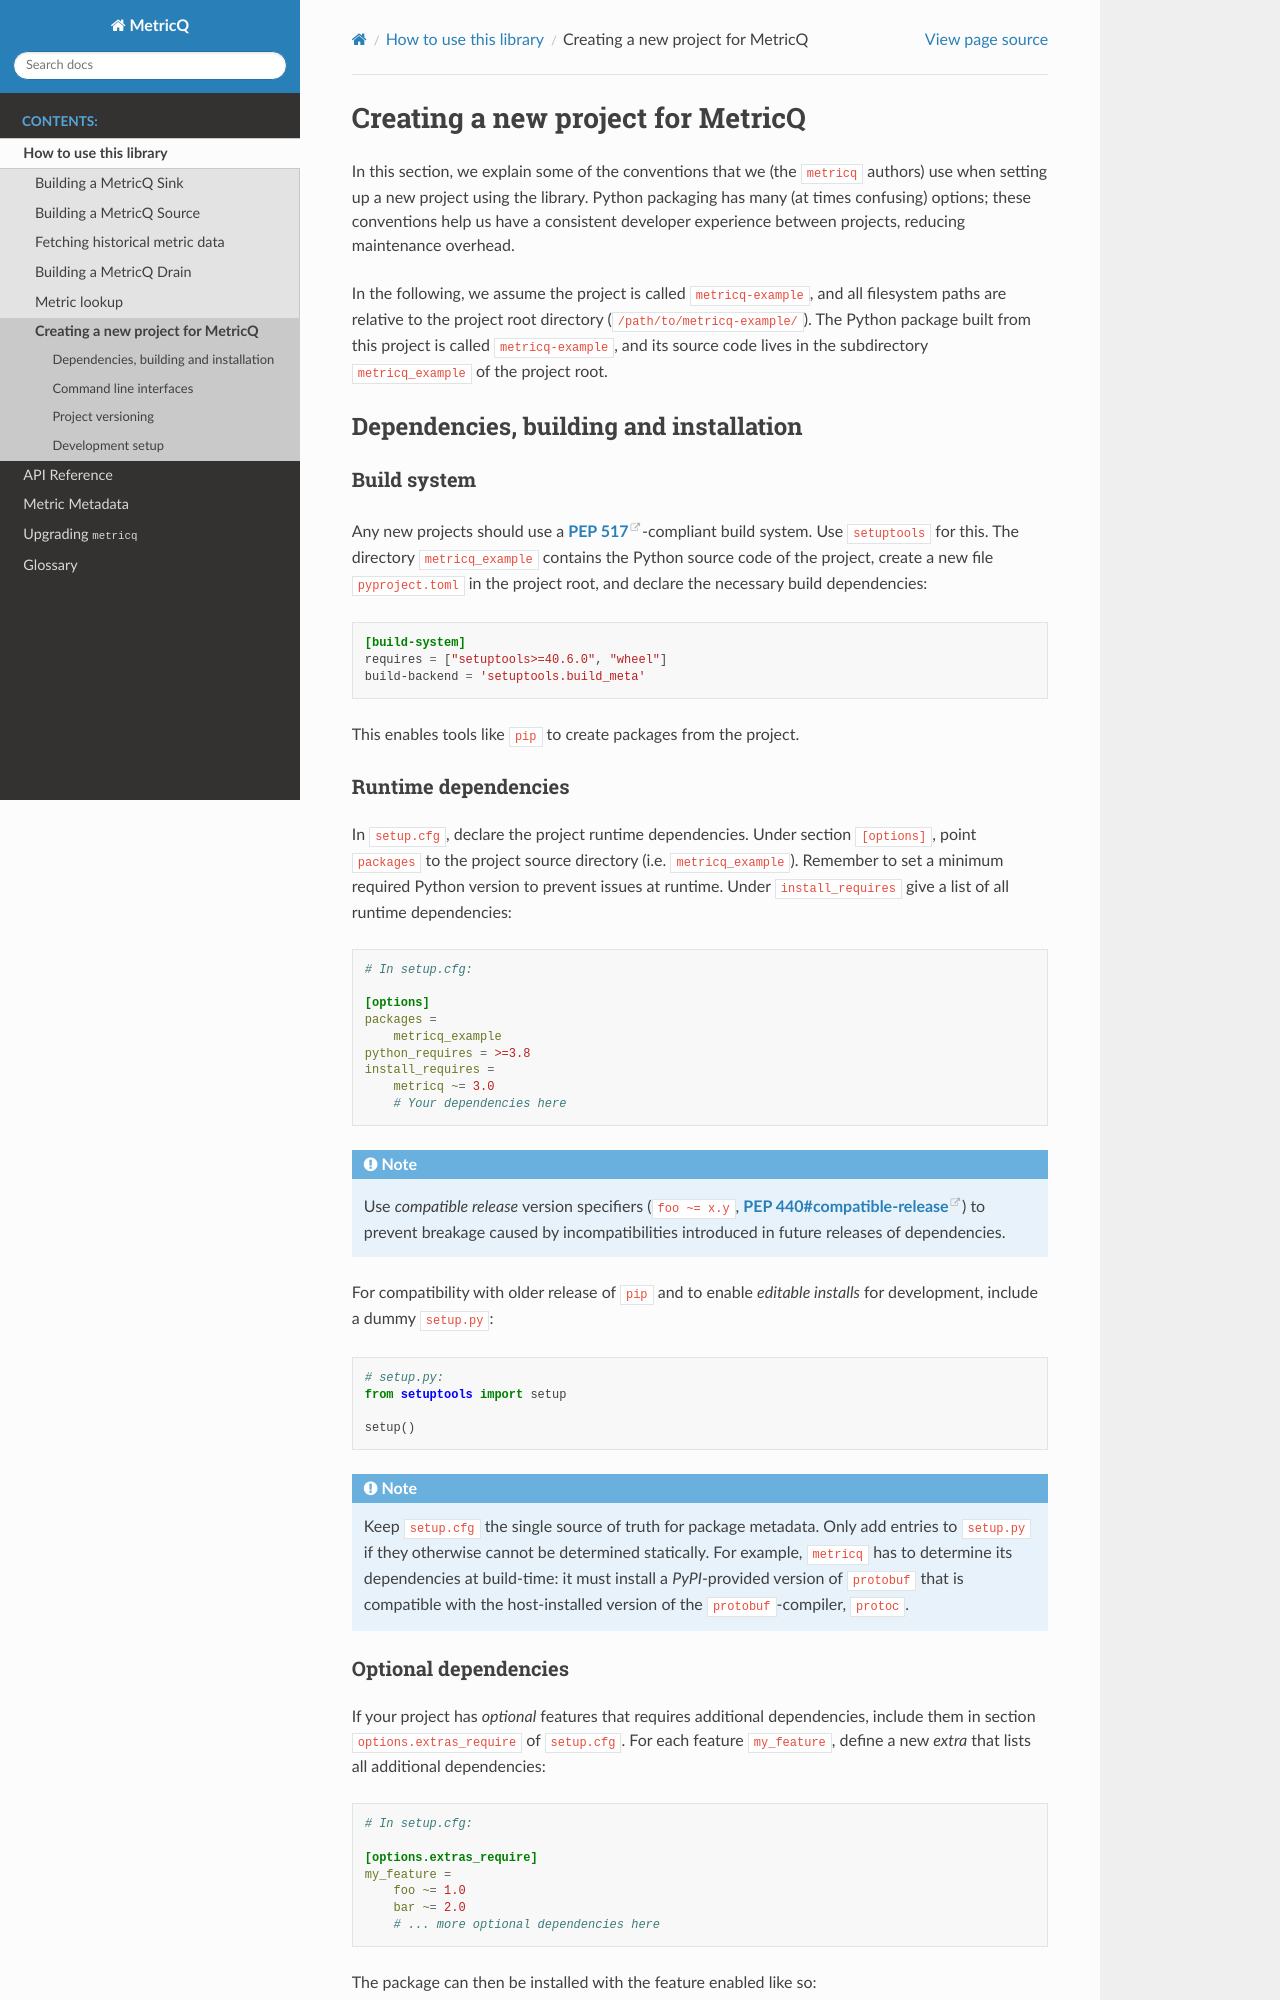

repository: metricq/metricq-python · page: howto/project-structure.html · generator: sphinx

Creating a new project for MetricQ
==================================

In this section, we explain some of the conventions that we (the :literal:`metricq`
authors) use when setting up a new project using the library.
Python packaging has many (at times confusing) options;  these conventions help
us have a consistent developer experience between projects, reducing
maintenance overhead.

In the following, we assume the project is called :literal:`metricq-example`, and all
filesystem paths are relative to the project root directory (:file:`/path/to/metricq-example/`).
The Python package built from this project is called :literal:`metricq-example`,
and its source code lives in the subdirectory :file:`metricq_example` of the project root.


Dependencies, building and installation
^^^^^^^^^^^^^^^^^^^^^^^^^^^^^^^^^^^^^^^

Build system
------------

Any new projects should use a :pep:`517`-compliant build system.
Use :literal:`setuptools` for this.
The directory :file:`metricq_example` contains the Python source code of the
project, create a new file :file:`pyproject.toml` in the project root,
and declare the necessary build dependencies:

.. code-block:: toml

    [build-system]
    requires = ["setuptools>=40.6.0", "wheel"]
    build-backend = 'setuptools.build_meta'

This enables tools like :literal:`pip` to create packages from the project.

Runtime dependencies
--------------------

In :file:`setup.cfg`, declare the project runtime dependencies.
Under section :literal:`[options]`, point :literal:`packages` to the project source directory (i.e. :literal:`metricq_example`).
Remember to set a minimum required Python version to prevent issues at runtime.
Under :literal:`install_requires` give a list of all runtime dependencies:

.. code-block:: ini

    # In setup.cfg:

    [options]
    packages =
        metricq_example
    python_requires = >=3.8
    install_requires =
        metricq ~= 3.0
        # Your dependencies here

.. note::
   Use *compatible release* version specifiers (:literal:`foo ~= x.y`, :pep:`440#compatible-release`)
   to prevent breakage caused by incompatibilities introduced in future releases of dependencies.

For compatibility with older release of :literal:`pip` and to enable `editable installs` for development,
include a dummy :file:`setup.py`:

.. code-block:: python

    # setup.py:
    from setuptools import setup

    setup()


.. note::
   Keep :file:`setup.cfg` the single source of truth for package metadata.
   Only add entries to :file:`setup.py` if they otherwise cannot be determined statically.
   For example, :literal:`metricq` has to determine its dependencies at build-time:
   it must install a `PyPI`-provided version of :literal:`protobuf`
   that is compatible with the host-installed version of the :literal:`protobuf`-compiler, :literal:`protoc`.
